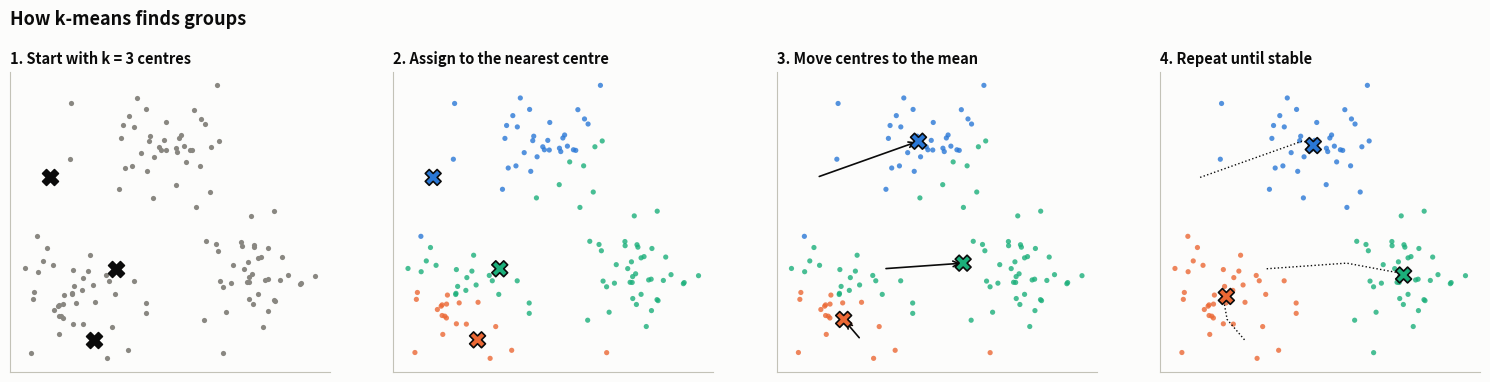
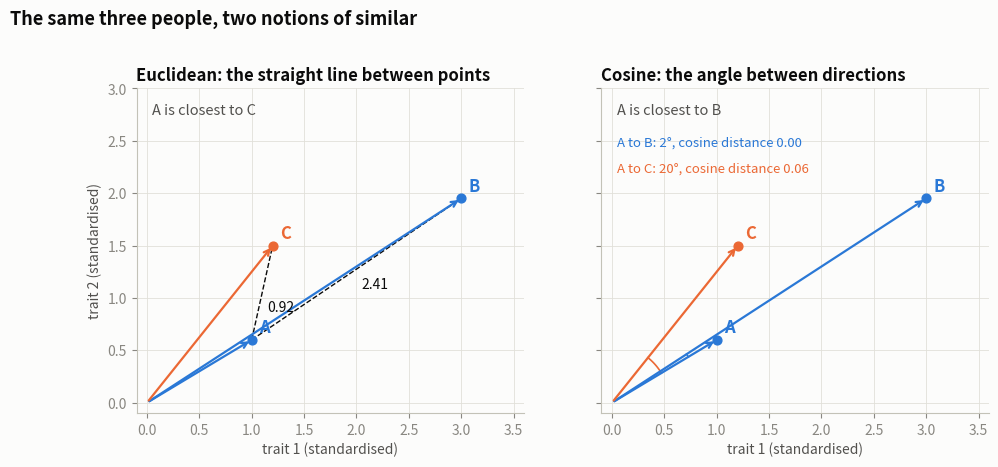
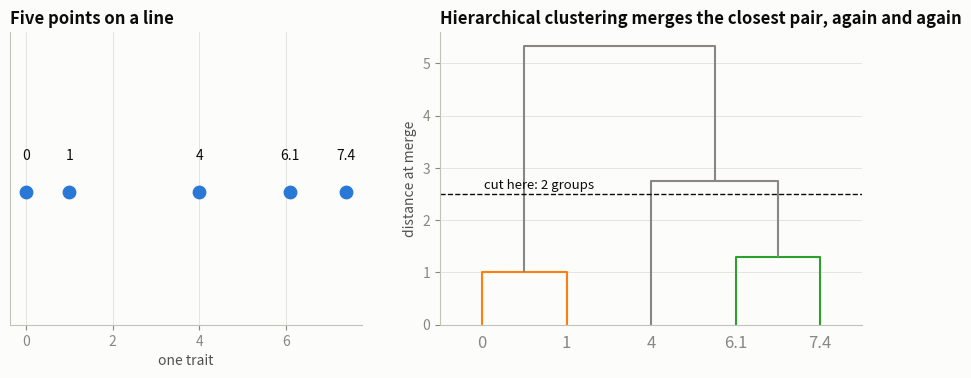
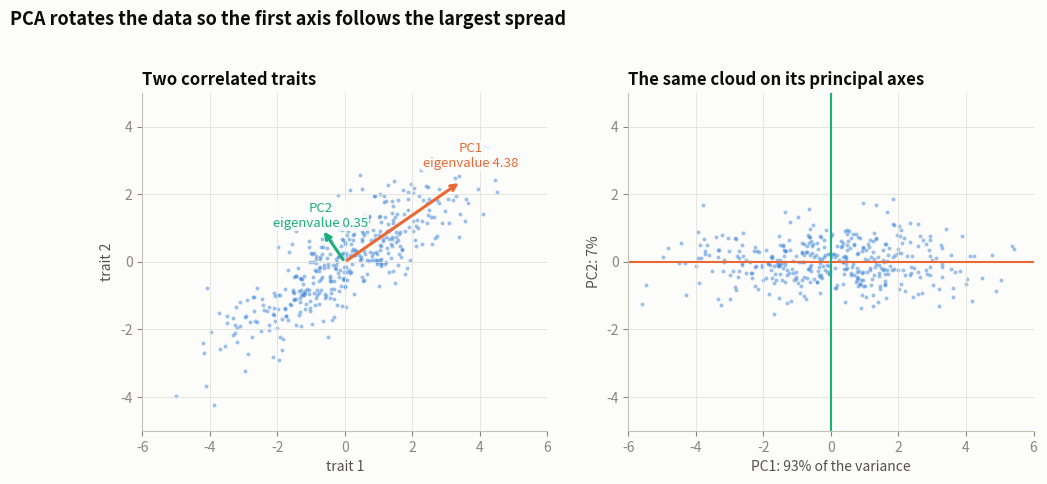
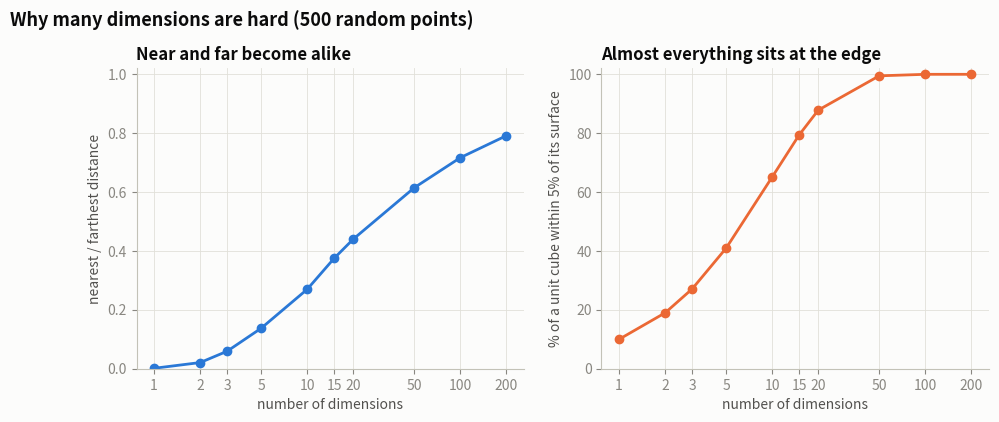

The script that saved these images, in order:
"""Explanatory images for the Overview sections of the Clustering and PCA tabs. Synthetic toy data, not project data.
Usage: python overview_images.py --out ../site/src/assets/figures
"""
import argparse
from pathlib import Path
import numpy as np, matplotlib
matplotlib.use("Agg")
import matplotlib.pyplot as plt
from scipy.cluster.hierarchy import linkage, dendrogram

C = ["#2a78d6", "#eb6834", "#1baf7a", "#eda100", "#e87ba4", "#008300", "#4a3aa7", "#e34948"]
plt.rcParams.update({"figure.facecolor": "#fcfcfb", "axes.facecolor": "#fcfcfb", "axes.edgecolor": "#c3c2b7",
    "axes.grid": True, "grid.color": "#e1e0d9", "grid.linewidth": 0.6, "axes.spines.top": False, "axes.spines.right": False,
    "text.color": "#0b0b0b", "axes.labelcolor": "#52514e", "xtick.color": "#898781", "ytick.color": "#898781",
    "font.family": "sans-serif", "font.size": 10, "axes.titlesize": 12, "axes.titleweight": "bold", "axes.titlelocation": "left",
    "figure.dpi": 110, "savefig.dpi": 150, "savefig.bbox": "tight"})
GREY = "#898781"

def kmeans_steps(out):
    rng = np.random.default_rng(4)
    X = np.vstack([rng.normal(m, 0.55, (40, 2)) for m in [(1, 1), (4, 1.4), (2.4, 4)]])
    cen = np.array([[0.4, 3.4], [1.2, 0.2], [1.6, 1.6]])
    fig, axes = plt.subplots(1, 4, figsize=(15, 3.9), sharex=True, sharey=True); fig.subplots_adjust(left=0.01, right=0.99)
    titles = ["1. Start with k = 3 centres", "2. Assign to the nearest centre", "3. Move centres to the mean", "4. Repeat until stable"]
    hist = [cen.copy()]
    for _ in range(12):
        lab = np.argmin(((X[:, None] - cen[None]) ** 2).sum(-1), axis=1)
        cen = np.array([X[lab == j].mean(0) for j in range(3)]); hist.append(cen.copy())
    c0 = hist[0]; lab0 = np.argmin(((X[:, None] - c0[None]) ** 2).sum(-1), axis=1); c1 = hist[1]
    labF = np.argmin(((X[:, None] - hist[-1][None]) ** 2).sum(-1), axis=1)
    for i, ax in enumerate(axes):
        if i == 0: ax.scatter(X[:, 0], X[:, 1], s=14, color=GREY, lw=0)
        elif i in (1, 2): ax.scatter(X[:, 0], X[:, 1], s=14, color=[C[[0, 1, 2][l]] for l in lab0], lw=0, alpha=0.8)
        else: ax.scatter(X[:, 0], X[:, 1], s=14, color=[C[l] for l in labF], lw=0, alpha=0.8)
        if i == 2:
            for a, b in zip(c0, c1): ax.annotate("", b, a, arrowprops=dict(arrowstyle="->", color="#0b0b0b", lw=1.2))
        if i == 3:
            path = np.array(hist)
            for j in range(3): ax.plot(path[:, j, 0], path[:, j, 1], color="#0b0b0b", lw=1, ls=":")
        cc = {0: c0, 1: c0, 2: c1, 3: hist[-1]}[i]
        ax.scatter(cc[:, 0], cc[:, 1], s=130, marker="X", color=[C[0], C[1], C[2]] if i else "#0b0b0b", edgecolor="#0b0b0b", lw=1.2, zorder=5)
        ax.set_title(titles[i], fontsize=10.5); ax.set_xticks([]); ax.set_yticks([])
    fig.suptitle("How k-means finds groups", x=0.01, ha="left", fontweight="bold", fontsize=13, y=1.04)
    fig.savefig(out / "o01_kmeans_steps.png"); plt.close(fig)

def distances(out):
    A, B, Cp = np.array([1.0, 0.6]), np.array([3.0, 1.95]), np.array([1.2, 1.5])
    fig, axes = plt.subplots(1, 2, figsize=(11, 4.6), sharex=True, sharey=True)
    for ax, kind in zip(axes, ["euclid", "cosine"]):
        for p, nm, col in [(A, "A", C[0]), (B, "B", C[0]), (Cp, "C", C[1])]:
            ax.annotate("", p, (0, 0), arrowprops=dict(arrowstyle="->", color=col, lw=1.6))
            ax.scatter(*p, s=40, color=col, zorder=3); ax.text(p[0] + 0.07, p[1] + 0.07, nm, fontsize=12, fontweight="bold", color=col)
        if kind == "euclid":
            for q, d in [(B, np.linalg.norm(A - B)), (Cp, np.linalg.norm(A - Cp))]:
                ax.plot([A[0], q[0]], [A[1], q[1]], color="#0b0b0b", ls="--", lw=1)
                m = (A + q) / 2; ax.text(m[0] + 0.05, m[1] - 0.18, f"{d:.2f}", fontsize=10)
            ax.set_title("Euclidean: the straight line between points"); ax.text(0.05, 2.75, "A is closest to C", fontsize=10.5, color="#52514e")
        else:
            for q, col in [(B, C[0]), (Cp, C[1])]:
                ang = np.degrees(np.arccos(np.clip(A @ q / np.linalg.norm(A) / np.linalg.norm(q), -1, 1)))
                t = np.linspace(np.arctan2(A[1], A[0]), np.arctan2(q[1], q[0]), 30); rr = 0.55 if q is Cp else 0.85
                ax.plot(rr * np.cos(t), rr * np.sin(t), color=col, lw=1.2)
                nm = "B" if q is B else "C"
                ax.text(0.05, 2.45 if nm == "B" else 2.2, f"A to {nm}: {ang:.0f}°, cosine distance {1 - np.cos(np.radians(ang)):.2f}", fontsize=9.5, color=col)
            ax.set_title("Cosine: the angle between directions"); ax.text(0.05, 2.75, "A is closest to B", fontsize=10.5, color="#52514e")
        ax.set(xlim=(-0.1, 3.6), ylim=(-0.1, 3.0), xlabel="trait 1 (standardised)"); ax.set_aspect("equal")
    axes[0].set_ylabel("trait 2 (standardised)")
    fig.suptitle("The same three people, two notions of similar", x=0.01, ha="left", fontweight="bold", fontsize=13, y=1.02)
    fig.savefig(out / "o02_euclidean_vs_cosine.png"); plt.close(fig)

def toy_dendrogram(out):
    pts = np.array([[0.0], [1.0], [4.0], [6.1], [7.4]])
    fig, axes = plt.subplots(1, 2, figsize=(11, 3.8), gridspec_kw={"width_ratios": [1, 1.2]})
    ax = axes[0]; ax.scatter(pts[:, 0], np.zeros(5), s=80, color=C[0], zorder=3)
    for i, p in enumerate(pts[:, 0]): ax.text(p, 0.12, f"{p:g}", ha="center", fontsize=10)
    ax.set(ylim=(-0.5, 0.6), yticks=[], xlabel="one trait"); ax.set_title("Five points on a line"); ax.yaxis.grid(False)
    L = linkage(pts, method="average")
    dendrogram(L, labels=[f"{p:g}" for p in pts[:, 0]], ax=axes[1], color_threshold=2.5, above_threshold_color=GREY)
    axes[1].axhline(2.5, color="#0b0b0b", ls="--", lw=1); axes[1].text(5.2, 2.6, "cut here: 2 groups", fontsize=9.5)
    axes[1].set(ylabel="distance at merge"); axes[1].set_title("Hierarchical clustering merges the closest pair, again and again"); axes[1].xaxis.grid(False)
    fig.savefig(out / "o03_toy_dendrogram.png"); plt.close(fig)

def pca_rotation(out):
    rng = np.random.default_rng(2)
    X = rng.multivariate_normal([0, 0], [[3.0, 1.9], [1.9, 1.7]], 400)
    Xc = X - X.mean(0); cov = np.cov(Xc.T); val, vec = np.linalg.eigh(cov); o = np.argsort(val)[::-1]; val, vec = val[o], vec[:, o]
    if vec[0, 0] < 0: vec[:, 0] *= -1
    if vec[1, 1] < 0: vec[:, 1] *= -1
    S = Xc @ vec
    fig, axes = plt.subplots(1, 2, figsize=(11.5, 4.8))
    ax = axes[0]; ax.scatter(Xc[:, 0], Xc[:, 1], s=8, color=C[0], alpha=0.45, lw=0)
    for j, col in enumerate([C[1], C[2]]):
        v = vec[:, j] * 2 * np.sqrt(val[j]); ax.annotate("", v, (0, 0), arrowprops=dict(arrowstyle="->", color=col, lw=2.2))
        ax.text(v[0] * 1.08, v[1] * 1.08 + (0.25 if j == 0 else 0), f"PC{j + 1}\neigenvalue {val[j]:.2f}", color=col, fontsize=9.5, ha="center", bbox=dict(fc="#fcfcfb", ec="none", alpha=0.85, pad=1))
    ax.set(xlabel="trait 1", ylabel="trait 2", xlim=(-6, 6), ylim=(-5, 5)); ax.set_aspect("equal"); ax.set_title("Two correlated traits")
    ax = axes[1]; ax.scatter(S[:, 0], S[:, 1], s=8, color=C[0], alpha=0.45, lw=0)
    ax.axhline(0, color=C[1], lw=1.5); ax.axvline(0, color=C[2], lw=1.5)
    share = val / val.sum()
    ax.set(xlabel=f"PC1: {share[0]:.0%} of the variance", ylabel=f"PC2: {share[1]:.0%}", xlim=(-6, 6), ylim=(-5, 5)); ax.set_aspect("equal")
    ax.set_title("The same cloud on its principal axes")
    fig.suptitle("PCA rotates the data so the first axis follows the largest spread", x=0.01, ha="left", fontweight="bold", fontsize=13, y=1.02)
    fig.savefig(out / "o04_pca_rotation.png"); plt.close(fig)

def many_dimensions(out):
    rng = np.random.default_rng(1)
    dims = [1, 2, 3, 5, 10, 15, 20, 50, 100, 200]
    ratio, shell = [], []
    for d in dims:
        X = rng.random((500, d)); r_ = []
        for q in rng.random((20, d)):
            dist = np.linalg.norm(X - q, axis=1); r_.append(dist.min() / dist.max())
        ratio.append(np.mean(r_))
        shell.append(1 - 0.9 ** d)
    fig, axes = plt.subplots(1, 2, figsize=(11, 3.9))
    axes[0].plot(dims, ratio, color=C[0], marker="o", lw=2); axes[0].set_xscale("log")
    axes[0].set(xlabel="number of dimensions", ylabel="nearest / farthest distance", ylim=(0, 1.02), title="Near and far become alike")
    axes[1].plot(dims, np.array(shell) * 100, color=C[1], marker="o", lw=2); axes[1].set_xscale("log")
    axes[1].set(xlabel="number of dimensions", ylabel="% of a unit cube within 5% of its surface", ylim=(0, 102), title="Almost everything sits at the edge")
    for ax in axes: ax.set_xticks(dims); ax.set_xticklabels(dims); ax.minorticks_off()
    fig.suptitle("Why many dimensions are hard (500 random points)", x=0.01, ha="left", fontweight="bold", fontsize=13, y=1.03)
    fig.savefig(out / "o05_many_dimensions.png"); plt.close(fig)
    return dict(zip(dims, np.round(ratio, 2)))

if __name__ == "__main__":
    ap = argparse.ArgumentParser(); ap.add_argument("--out", default="."); a = ap.parse_args()
    out = Path(a.out); out.mkdir(parents=True, exist_ok=True)
    kmeans_steps(out); distances(out); toy_dendrogram(out); pca_rotation(out); print(many_dimensions(out))
